Labelled photos from "AppleBalanced", an image-classification folder in Kuroi042/Leaffliction. The possible labels are: apple black rot, apple rust, apple scab.

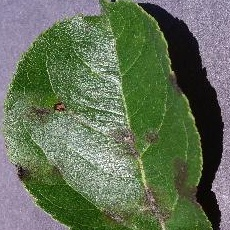
Label: apple scab

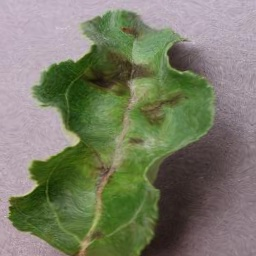
Label: apple scab

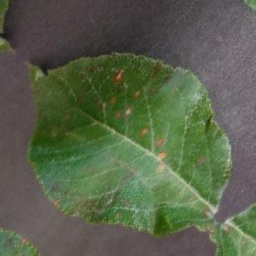
Label: apple rust

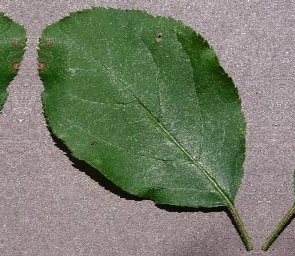
Label: apple black rot

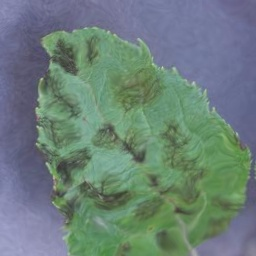
Label: apple scab

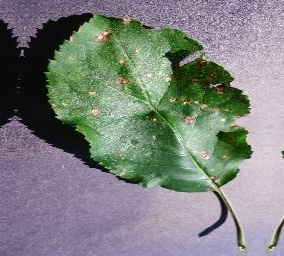
Label: apple black rot
